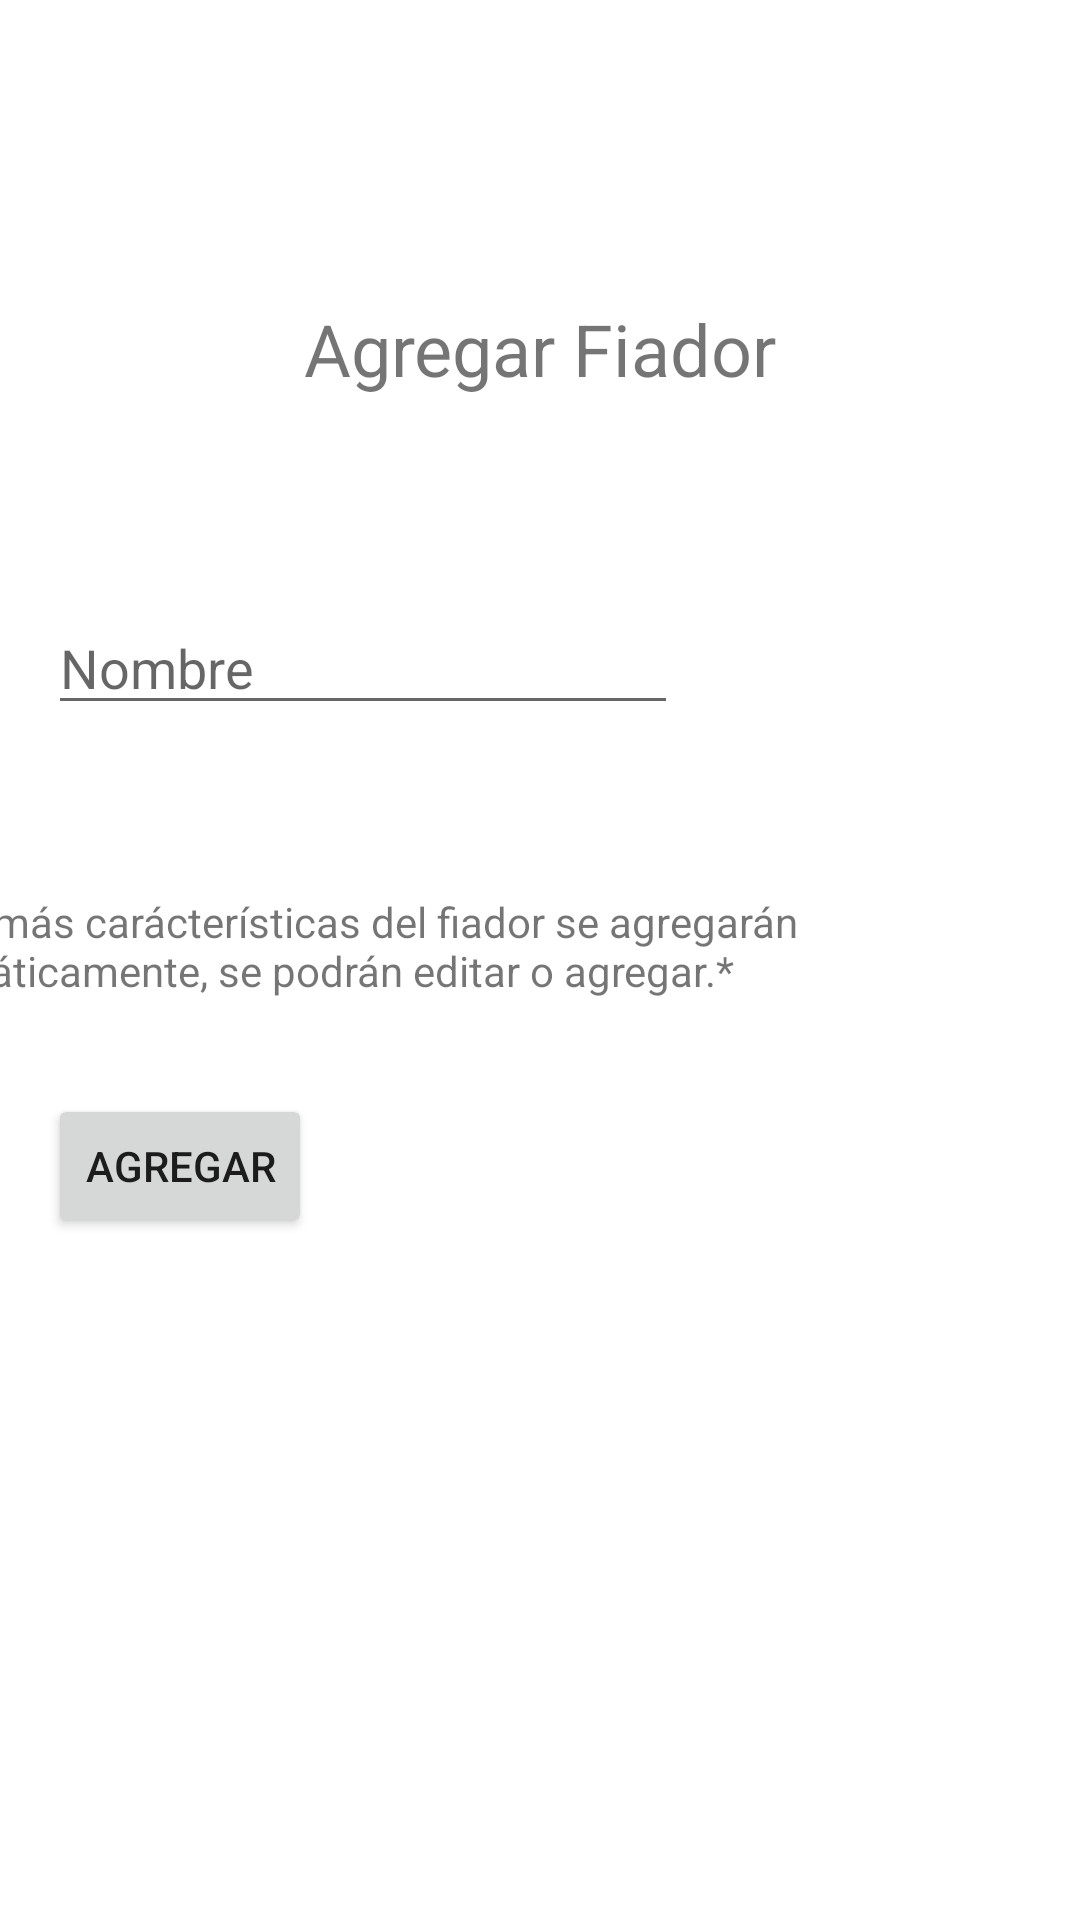

Reconstruct the res/layout file that produces this screen, plus the resources it refers to.
<!-- AndroidManifest.xml: application theme Theme.Inventary -->
<!-- res/layout/activity_agregar_fiador.xml -->
<?xml version="1.0" encoding="utf-8"?>
<androidx.constraintlayout.widget.ConstraintLayout xmlns:android="http://schemas.android.com/apk/res/android"
    xmlns:app="http://schemas.android.com/apk/res-auto"
    xmlns:tools="http://schemas.android.com/tools"
    android:layout_width="match_parent"
    android:layout_height="match_parent"
    tools:context=".AgregarFiador">

    <TextView
        android:id="@+id/textView8"
        android:layout_width="wrap_content"
        android:layout_height="wrap_content"
        android:layout_marginTop="100dp"
        android:text="Agregar Fiador"
        android:textSize="24sp"
        app:layout_constraintEnd_toEndOf="parent"
        app:layout_constraintStart_toStartOf="parent"
        app:layout_constraintTop_toTopOf="parent" />

    <EditText
        android:id="@+id/tv_nombreFiador"
        android:layout_width="wrap_content"
        android:layout_height="wrap_content"
        android:layout_marginStart="16dp"
        android:layout_marginTop="68dp"
        android:ems="10"
        android:hint="Nombre"
        android:inputType="textPersonName"
        app:layout_constraintStart_toStartOf="parent"
        app:layout_constraintTop_toBottomOf="@+id/textView8" />

    <TextView
        android:id="@+id/textView10"
        android:layout_width="404dp"
        android:layout_height="39dp"
        android:layout_marginTop="56dp"
        android:text="Las demás carácterísticas del fiador se agregarán automáticamente, se podrán editar o agregar.*"
        app:layout_constraintEnd_toEndOf="parent"
        app:layout_constraintHorizontal_bias="1.0"
        app:layout_constraintStart_toStartOf="parent"
        app:layout_constraintTop_toBottomOf="@+id/tv_nombreFiador" />

    <Button
        android:id="@+id/b_AgregarFia"
        android:layout_width="wrap_content"
        android:layout_height="wrap_content"
        android:layout_marginStart="16dp"
        android:layout_marginTop="28dp"
        android:onClick="agregarFia"
        android:text="Agregar"
        app:layout_constraintStart_toStartOf="parent"
        app:layout_constraintTop_toBottomOf="@+id/textView10" />

</androidx.constraintlayout.widget.ConstraintLayout>
<!-- resources referenced by this layout -->
<resources>
  <style name="Theme.Inventary" parent="Theme.MaterialComponents.DayNight.DarkActionBar">
          
          <item name="colorPrimary">@color/purple_500</item>
          <item name="colorPrimaryVariant">@color/purple_700</item>
          <item name="colorOnPrimary">@color/white</item>
          
          <item name="colorSecondary">@color/teal_200</item>
          <item name="colorSecondaryVariant">@color/teal_700</item>
          <item name="colorOnSecondary">@color/black</item>
          
          <item name="android:statusBarColor" tools:targetApi="l">?attr/colorPrimaryVariant</item>
          
      </style>
  <!-- not gathered from this repository: default colours our renderer supplied (Android Studio template values) -->
  <color name="purple_500">#FF6200EE</color>
  <color name="purple_700">#FF3700B3</color>
  <color name="teal_200">#FF03DAC5</color>
  <color name="teal_700">#FF018786</color>
  <color name="black">#FF000000</color>
  <color name="white">#FFFFFFFF</color>
</resources>
